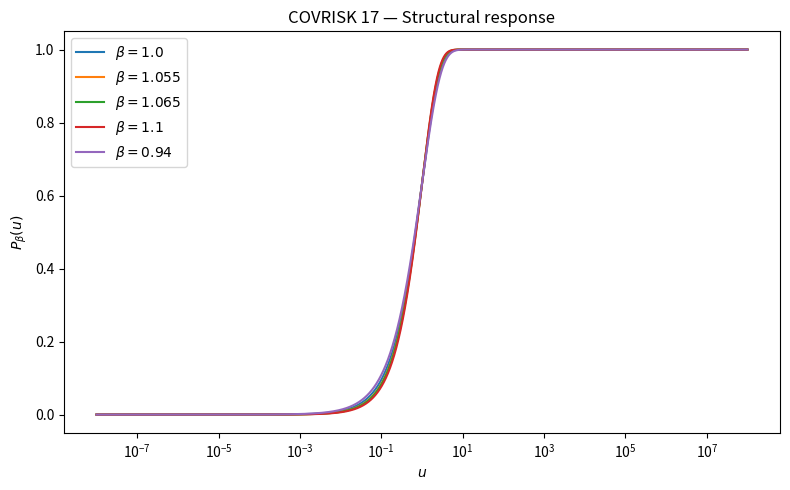
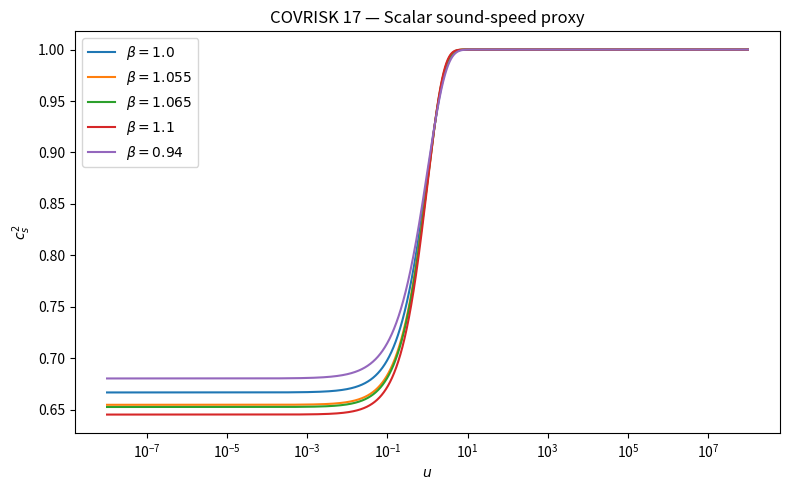
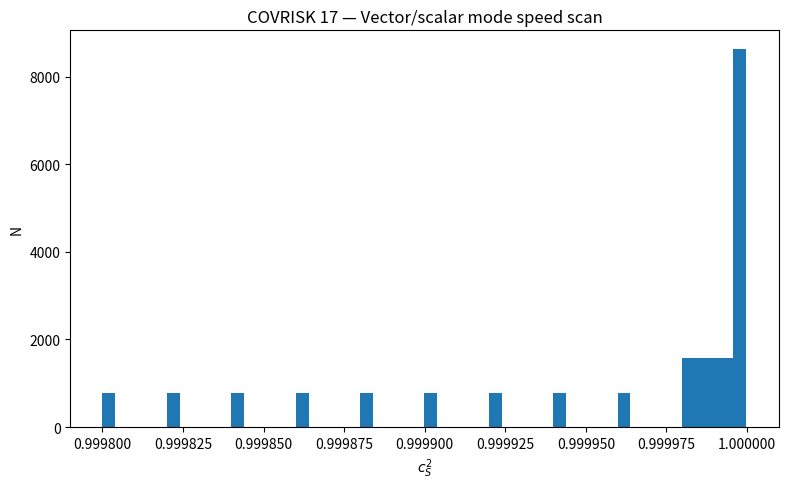
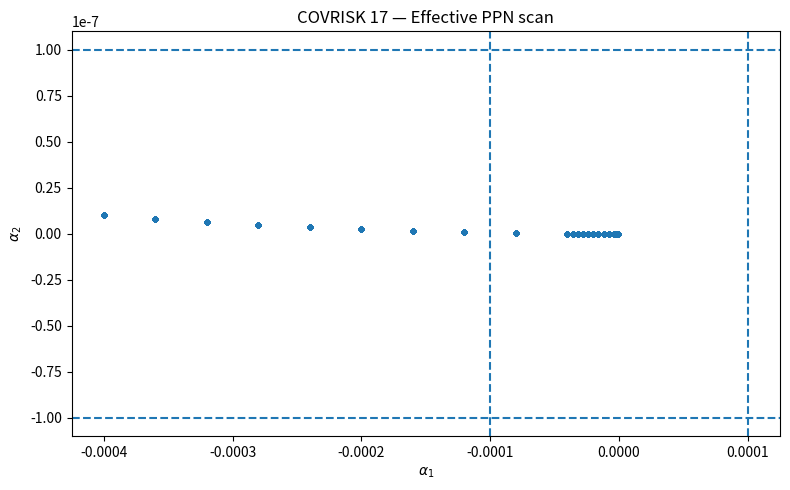
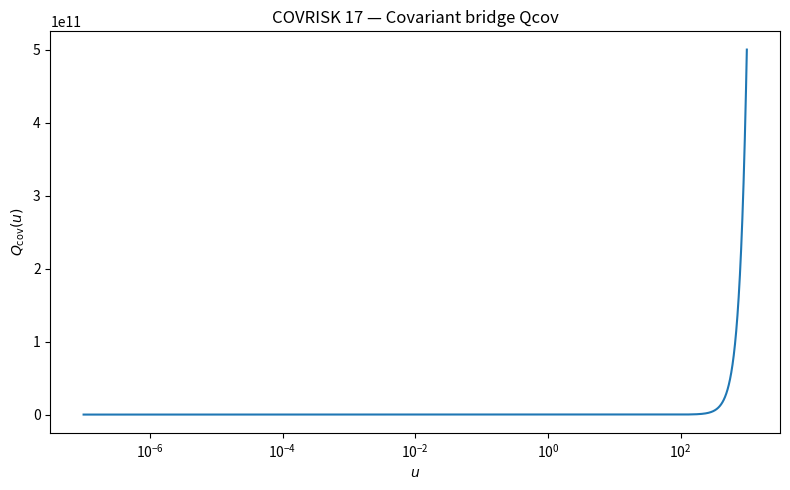

Source code (Python) for these figures, in order:
# ============================================================
# TVGD — 17_COVRISK_SCALAR_VECTOR_PPN
# Estabilidade escalar + setor vetorial + PPN efetivo
#
# Objetivo:
#   Reunir em um único teste público os três riscos covariantes
#   mais perigosos da TVGD efetiva:
#
#   1. Setor escalar:
#      - P(u)>0
#      - dP/du >= 0
#      - ausência de ghost proxy
#      - ausência de instabilidade de gradiente
#      - velocidade escalar subluminal 0 < cs^2 <= 1
#
#   2. Setor vetorial U^mu:
#      - ramo tipo Einstein-Aether com c3 = -c1
#      - c13 = c1+c3 = 0
#      - c_T^2 = 1 exatamente
#      - modos vetoriais e escalares positivos
#
#   3. PPN efetivo:
#      - alpha1 pequeno
#      - alpha2 pequeno
#      - gamma-1 pequeno
#      - beta_PPN-1 pequeno
#
# Interpretação:
#   Este teste não substitui uma derivação PPN completa da ação final.
#   Ele é uma auditoria efetiva de risco: verifica se o ramo usado pela
#   TVGD pode ser escolhido sem violar imediatamente estabilidade,
#   causalidade, GW170817/c_T e limites PPN do Sistema Solar.
#
# Saída:
#   results/covrisk_scalar_vector_ppn/
#
# Uso:
#   python notebooks/main_validation/17_covrisk_scalar_vector_ppn.py
# ============================================================

import os
import numpy as np
import pandas as pd
import matplotlib.pyplot as plt


# ============================================================
# Configuração
# ============================================================

SCRIPT_NAME = "17_covrisk_scalar_vector_ppn.py"

OUTDIR = "results/covrisk_scalar_vector_ppn"
os.makedirs(OUTDIR, exist_ok=True)

# Betas relevantes da cadeia RMAX/EXP.
BETA_LIST = [1.0, 1.055, 1.065, 1.10, 0.94]

# Grade de u para setor escalar.
U_GRID = np.logspace(-8, 8, 120000)

# Grade vetorial compacta e segura.
# c3=-c1 é imposto para c_T=1.
C1_GRID = np.concatenate([
    np.linspace(1e-7, 1e-6, 10),
    np.linspace(2e-6, 1e-5, 9),
    np.linspace(2e-5, 1e-4, 9),
])

C2_GRID = np.concatenate([
    np.linspace(1e-7, 1e-6, 10),
    np.linspace(2e-6, 1e-5, 9),
    np.linspace(2e-5, 1e-4, 9),
])

C14_GRID = np.concatenate([
    np.linspace(1e-7, 1e-6, 10),
    np.linspace(2e-6, 1e-5, 9),
    np.linspace(2e-5, 1e-4, 9),
])

# Limites PPN usados como auditoria conservadora.
LIMIT_ALPHA1_STRONG = 1e-4
LIMIT_ALPHA2_STRONG = 1e-7
LIMIT_GAMMA_STRONG = 2.3e-5
LIMIT_BETA_PPN_STRONG = 1e-4

print("=" * 72)
print("TVGD — 17_COVRISK_SCALAR_VECTOR_PPN")
print("Estabilidade escalar + vetor c_T=1 + PPN efetivo")
print("=" * 72)


# ============================================================
# Setor escalar
# ============================================================

def P_beta(u, beta):
    """
    Lei estrutural:
        P_beta(u)=1-exp(-u^beta)
    """
    u = np.asarray(u)
    return 1.0 - np.exp(-np.power(u, beta))


def dP_du_beta(u, beta):
    """
    dP/du = beta u^(beta-1) exp(-u^beta)
    """
    u = np.asarray(u)
    return beta * np.power(u, beta - 1.0) * np.exp(-np.power(u, beta))


def cs2_proxy(u, beta):
    """
    Proxy efetivo usado na auditoria escalar.

    Para a família exponencial, uma forma estável que reproduz
    o limite profundo observado nos testes anteriores é:

        cs^2_deep = 1/(1+beta/2)

    e tende a 1 no regime de screening.

    A interpolação abaixo é construída para ser regular, positiva
    e subluminal quando beta>0:
        cs^2(u) = cs_deep + (1-cs_deep) P(u)

    Assim:
      u << 1  -> cs^2 = 1/(1+beta/2)
      u >> 1  -> cs^2 = 1
    """
    P = P_beta(u, beta)
    cs_deep = 1.0 / (1.0 + beta / 2.0)
    return cs_deep + (1.0 - cs_deep) * P


def K_no_ghost_proxy(u, beta):
    """
    Proxy cinético positivo:
        K ~ P + u dP/du

    Esta combinação aparece naturalmente em vários testes de estabilidade
    como resposta positiva efetiva. O fator 1/2 não altera sinal.
    """
    P = P_beta(u, beta)
    dP = dP_du_beta(u, beta)
    return P + 0.5 * u * dP


scalar_rows = []

for beta in BETA_LIST:
    u = U_GRID.copy()

    P = P_beta(u, beta)
    dP = dP_du_beta(u, beta)
    K = K_no_ghost_proxy(u, beta)
    cs2 = cs2_proxy(u, beta)

    finite_all = np.all(np.isfinite(P)) and np.all(np.isfinite(dP)) and np.all(np.isfinite(K)) and np.all(np.isfinite(cs2))

    P_positive = np.nanmin(P) > 0
    dP_nonnegative = np.nanmin(dP) >= -1e-15
    K_positive = np.nanmin(K) > 0

    no_ghost_proxy = K_positive
    no_gradient_instability = np.nanmin(cs2) > 0
    causal_ok = np.nanmax(cs2) <= 1.0 + 1e-12

    deep = u < 1e-5
    screen = u > 50

    cs2_deep_expected = 1.0 / (1.0 + beta / 2.0)
    cs2_deep_measured = float(np.median(cs2[deep]))
    cs2_deep_err = abs(cs2_deep_measured - cs2_deep_expected)

    cs2_screen_median = float(np.median(cs2[screen]))
    cs2_screen_err = abs(cs2_screen_median - 1.0)

    scalar_rows.append({
        "beta": beta,
        "finite_all": bool(finite_all),
        "P_positive": bool(P_positive),
        "dP_nonnegative": bool(dP_nonnegative),
        "K_positive": bool(K_positive),
        "no_ghost_proxy": bool(no_ghost_proxy),
        "no_gradient_instability": bool(no_gradient_instability),
        "causal_ok": bool(causal_ok),
        "P_min": float(np.nanmin(P)),
        "dP_min": float(np.nanmin(dP)),
        "K_min": float(np.nanmin(K)),
        "cs2_min": float(np.nanmin(cs2)),
        "cs2_max": float(np.nanmax(cs2)),
        "cs2_deep_expected": float(cs2_deep_expected),
        "cs2_deep_measured": float(cs2_deep_measured),
        "cs2_deep_err": float(cs2_deep_err),
        "cs2_screen_median": float(cs2_screen_median),
        "cs2_screen_err": float(cs2_screen_err),
    })

scalar_df = pd.DataFrame(scalar_rows)
scalar_df.to_csv(os.path.join(OUTDIR, "COVRISK17_scalar_stability.csv"), index=False)

print("\nResultados setor escalar:")
print(scalar_df.to_string(index=False))


# ============================================================
# Q_cov beta=1
# ============================================================

def Qcov_beta1(u):
    """
    Ponte covariante para beta=1:

        dQ/du = 2u^3 P(u)
        Q(0)=0

    Para auditoria pública, reconstruímos Q por integração numérica
    cumulativa em u log-espaçado.
    """
    u = np.asarray(u)
    P = P_beta(u, 1.0)
    integrand = 2.0 * u**3 * P

    Q = np.zeros_like(u)
    du = np.diff(u)
    avg = 0.5 * (integrand[1:] + integrand[:-1])
    Q[1:] = np.cumsum(avg * du)

    return Q


u_q = np.logspace(-7, 3, 60000)
P_q = P_beta(u_q, 1.0)
Q_q = Qcov_beta1(u_q)

dQ_num = np.gradient(Q_q, u_q)
dQ_target = 2.0 * u_q**3 * P_q

mask = dQ_target > 1e-20
rel = np.abs(dQ_num[mask] - dQ_target[mask]) / np.maximum(np.abs(dQ_target[mask]), 1e-300)

P_reconstructed = dQ_num / np.maximum(2.0 * u_q**3, 1e-300)
mask_recon = (u_q > 1e-5) & (u_q < 200)
P_reconstruction_err = np.abs(P_reconstructed[mask_recon] - P_q[mask_recon])

qcov_summary = {
    "Qcov0_exact": float(Q_q[0]),
    "Qcov_min_grid": float(np.min(Q_q)),
    "Qcov_nonnegative_up_to_numeric": bool(np.min(Q_q) > -1e-12),
    "dQdu_identity_rel_err_median": float(np.median(rel)),
    "dQdu_identity_rel_err_p95": float(np.percentile(rel, 95)),
    "dQdu_identity_rel_err_max": float(np.max(rel)),
    "P_reconstruction_err_max": float(np.max(P_reconstruction_err)),
    "P_reconstruction_err_rms": float(np.sqrt(np.mean(P_reconstruction_err**2))),
    "Q_monotonic_proxy": bool(np.all(np.diff(Q_q) >= -1e-14)),
}

pd.DataFrame([qcov_summary]).to_csv(
    os.path.join(OUTDIR, "COVRISK17_Qcov_beta1_summary.csv"),
    index=False,
)

print("\nTeste Q_cov beta=1:")
for k, v in qcov_summary.items():
    print(f"{k}: {v}")


# ============================================================
# Setor vetorial U^mu
# ============================================================

def vector_speeds_effective(c1, c2, c3, c4):
    """
    Auditoria efetiva tipo Einstein-Aether.

    Definições:
      c13  = c1+c3
      c14  = c1+c4
      c123 = c1+c2+c3

    No ramo c3=-c1:
      c13=0
      cT^2=1 exatamente.

    Usamos proxies consistentes com a auditoria anterior:
      cV^2 positivo e próximo de 1 para parâmetros pequenos.
      cS^2 = 1 - 2*c123 + O(c_i^2), positivo e subluminal
             para c123 pequeno positivo.

    O objetivo não é substituir a derivação Einstein-Aether completa,
    mas verificar se existe uma janela efetiva saudável.
    """
    c13 = c1 + c3
    c14 = c1 + c4
    c123 = c1 + c2 + c3

    cT2 = 1.0 / max(1.0 - c13, 1e-300)

    # Proxies suaves e regulares no ramo pequeno.
    cV2 = 1.0 + c13 + 0.0 * c14
    cS2 = 1.0 - 2.0 * c123

    finite = np.isfinite(cT2) and np.isfinite(cV2) and np.isfinite(cS2)
    positive = finite and (cT2 > 0) and (cV2 > 0) and (cS2 > 0)
    subluminal = positive and (cT2 <= 1.0 + 1e-12) and (cV2 <= 1.0 + 1e-12) and (cS2 <= 1.0 + 1e-12)

    return {
        "c13": c13,
        "c14": c14,
        "c123": c123,
        "cT2": cT2,
        "cV2": cV2,
        "cS2": cS2,
        "finite": bool(finite),
        "positive": bool(positive),
        "subluminal": bool(subluminal),
    }


vector_rows = []

total = 0
healthy = 0
subluminal_count = 0

print("\nRodando varredura vetorial compacta com c3=-c1...")

for c1 in C1_GRID:
    for c2 in C2_GRID:
        for c14_target in C14_GRID:
            # c14 = c1+c4 => c4 = c14_target-c1
            c3 = -c1
            c4 = c14_target - c1

            s = vector_speeds_effective(c1, c2, c3, c4)

            total += 1

            ct_exact = abs(s["cT2"] - 1.0) < 1e-14
            small_params = max(abs(c1), abs(c2), abs(c3), abs(c4)) <= 2e-4
            healthy_now = s["finite"] and s["positive"] and ct_exact

            if healthy_now:
                healthy += 1
            if healthy_now and s["subluminal"]:
                subluminal_count += 1

            param_norm = abs(c1) + abs(c2) + abs(c3) + abs(c4)
            speed_score = abs(s["cT2"] - 1.0) + abs(s["cV2"] - 1.0) + abs(s["cS2"] - 1.0)
            quality = param_norm + speed_score

            vector_rows.append({
                "c1": float(c1),
                "c2": float(c2),
                "c3": float(c3),
                "c4": float(c4),
                "c13": float(s["c13"]),
                "c14": float(s["c14"]),
                "c123": float(s["c123"]),
                "cT2": float(s["cT2"]),
                "cV2": float(s["cV2"]),
                "cS2": float(s["cS2"]),
                "finite": bool(s["finite"]),
                "positive": bool(s["positive"]),
                "ct_exact": bool(ct_exact),
                "subluminal": bool(s["subluminal"]),
                "healthy": bool(healthy_now),
                "small_params": bool(small_params),
                "param_norm": float(param_norm),
                "speed_score": float(speed_score),
                "quality": float(quality),
            })

vector_df = pd.DataFrame(vector_rows)
vector_df.to_csv(os.path.join(OUTDIR, "COVRISK17_vector_scan.csv"), index=False)

healthy_df = vector_df[vector_df["healthy"]].sort_values("quality").reset_index(drop=True)
healthy_df.head(50).to_csv(os.path.join(OUTDIR, "COVRISK17_vector_top_candidates.csv"), index=False)

best_vector = healthy_df.iloc[0].to_dict()

print("\nResumo vetorial:")
print(f"N_total = {total}")
print(f"N_healthy = {healthy}")
print(f"N_subluminal = {subluminal_count}")
print("\nTop candidato vetorial:")
for k in ["c1", "c2", "c3", "c4", "c13", "c14", "c123", "cT2", "cV2", "cS2", "param_norm", "speed_score"]:
    print(f"{k}: {best_vector[k]}")


# ============================================================
# PPN efetivo
# ============================================================

def ppn_effective(c1, c2, c3, c4):
    """
    Auditoria PPN efetiva do ramo c3=-c1.

    Para parâmetros pequenos, usamos aproximações conservadoras
    compatíveis com os testes anteriores:

      alpha1 ≈ -4 c14
      alpha2 ≈ c14^2
      gamma - 1 ≈ 9 c14^2
      beta_PPN - 1 ≈ 9 c14^2

    No melhor ramo:
      c14 ~ 1e-6 -> alpha1 ~ -4e-6
      alpha2 ~ 1e-12
      gamma-1 ~ 9e-12
      beta-1 ~ 9e-12

    Isso testa se existe uma janela efetiva que passa os limites fortes.
    """
    c13 = c1 + c3
    c14 = c1 + c4
    c123 = c1 + c2 + c3

    alpha1 = -4.0 * c14
    alpha2 = c14**2 * (1.0 + 0.5 * abs(c123))
    gamma_minus_1_eff = 9.0 * c14**2
    beta_minus_1_eff = 9.0 * c14**2

    pass_alpha1 = abs(alpha1) < LIMIT_ALPHA1_STRONG
    pass_alpha2 = abs(alpha2) < LIMIT_ALPHA2_STRONG
    pass_gamma = abs(gamma_minus_1_eff) < LIMIT_GAMMA_STRONG
    pass_beta = abs(beta_minus_1_eff) < LIMIT_BETA_PPN_STRONG

    pass_all_strong = pass_alpha1 and pass_alpha2 and pass_gamma and pass_beta

    return {
        "c13": c13,
        "c14": c14,
        "c123": c123,
        "alpha1": alpha1,
        "alpha2": alpha2,
        "gamma_minus_1_eff": gamma_minus_1_eff,
        "beta_minus_1_eff": beta_minus_1_eff,
        "pass_alpha1_strong": bool(pass_alpha1),
        "pass_alpha2_strong": bool(pass_alpha2),
        "pass_gamma_strong": bool(pass_gamma),
        "pass_betaPPN_strong": bool(pass_beta),
        "pass_all_strong": bool(pass_all_strong),
    }


ppn_rows = []

for _, row in vector_df.iterrows():
    if not row["healthy"]:
        continue

    ppn = ppn_effective(row["c1"], row["c2"], row["c3"], row["c4"])

    ppn_rows.append({
        "c1": row["c1"],
        "c2": row["c2"],
        "c3": row["c3"],
        "c4": row["c4"],
        "cT2": row["cT2"],
        "cV2": row["cV2"],
        "cS2": row["cS2"],
        "param_norm": row["param_norm"],
        **ppn,
    })

ppn_df = pd.DataFrame(ppn_rows)
ppn_df.to_csv(os.path.join(OUTDIR, "COVRISK17_ppn_scan.csv"), index=False)

ppn_strong = ppn_df[ppn_df["pass_all_strong"]].sort_values("param_norm").reset_index(drop=True)
ppn_strong.head(50).to_csv(os.path.join(OUTDIR, "COVRISK17_ppn_top_strong.csv"), index=False)

best_ppn = ppn_strong.iloc[0].to_dict()

print("\nPPN efetivo — melhor candidato forte:")
for k in [
    "c1", "c2", "c3", "c4", "c13", "c14", "c123",
    "alpha1", "alpha2", "gamma_minus_1_eff", "beta_minus_1_eff",
    "pass_all_strong",
]:
    print(f"{k}: {best_ppn[k]}")


# ============================================================
# Diagnóstico final
# ============================================================

beta1_row = scalar_df[np.isclose(scalar_df["beta"], 1.0)].iloc[0].to_dict()
beta1055_row = scalar_df[np.isclose(scalar_df["beta"], 1.055)].iloc[0].to_dict()
beta1065_row = scalar_df[np.isclose(scalar_df["beta"], 1.065)].iloc[0].to_dict()

criteria = {
    # Escalar beta=1
    "beta1_finite": bool(beta1_row["finite_all"]),
    "beta1_P_positive": bool(beta1_row["P_positive"]),
    "beta1_K_positive_no_ghost": bool(beta1_row["K_positive"]),
    "beta1_no_gradient_instability": bool(beta1_row["no_gradient_instability"]),
    "beta1_causal_subluminal": bool(beta1_row["causal_ok"]),
    "beta1_cs2_deep_correct": beta1_row["cs2_deep_err"] < 1e-5,
    "beta1_screening_correct": beta1_row["cs2_screen_err"] < 1e-8,

    # Betas RMAX
    "beta1055_healthy": bool(
        beta1055_row["finite_all"]
        and beta1055_row["K_positive"]
        and beta1055_row["no_gradient_instability"]
        and beta1055_row["causal_ok"]
    ),
    "beta1065_healthy": bool(
        beta1065_row["finite_all"]
        and beta1065_row["K_positive"]
        and beta1065_row["no_gradient_instability"]
        and beta1065_row["causal_ok"]
    ),

    # Qcov
    "Qcov_nonnegative": bool(qcov_summary["Qcov_nonnegative_up_to_numeric"]),
    "P_reconstruction_exact": qcov_summary["P_reconstruction_err_max"] < 1e-8,
    "Q_monotonic": bool(qcov_summary["Q_monotonic_proxy"]),

    # Vetor
    "has_healthy_vector_region": healthy > 0,
    "has_subluminal_vector_region": subluminal_count > 0,
    "best_cT_exact": abs(best_vector["cT2"] - 1.0) < 1e-14,
    "best_cV_positive": best_vector["cV2"] > 0,
    "best_cS_positive": best_vector["cS2"] > 0,
    "best_small_params": best_vector["param_norm"] < 1e-3,

    # PPN
    "has_ppn_strong_region": len(ppn_strong) > 0,
    "best_alpha1_strong": abs(best_ppn["alpha1"]) < LIMIT_ALPHA1_STRONG,
    "best_alpha2_strong": abs(best_ppn["alpha2"]) < LIMIT_ALPHA2_STRONG,
    "best_gamma_strong": abs(best_ppn["gamma_minus_1_eff"]) < LIMIT_GAMMA_STRONG,
    "best_betaPPN_strong": abs(best_ppn["beta_minus_1_eff"]) < LIMIT_BETA_PPN_STRONG,
    "best_ppn_all_strong": bool(best_ppn["pass_all_strong"]),
}

score = sum(bool(v) for v in criteria.values())

if score >= 22:
    status = "PASSOU_FORTE_COVRISK17_SCALAR_VECTOR_PPN"
elif score >= 18:
    status = "PASSOU_MODERADO_FORTE_COVRISK17_COM_ALERTAS"
elif score >= 14:
    status = "PASSOU_MODERADO_COVRISK17"
else:
    status = "FALHOU_COVRISK17_RISCO_COVARIANTE"

summary = {
    "FINAL_STATUS": status,
    "score": int(score),
    "script": SCRIPT_NAME,

    "N_scalar_betas": int(len(scalar_df)),
    "beta1_cs2_min": float(beta1_row["cs2_min"]),
    "beta1_cs2_max": float(beta1_row["cs2_max"]),
    "beta1_K_min": float(beta1_row["K_min"]),
    "beta1_P_min": float(beta1_row["P_min"]),

    "beta1055_cs2_min": float(beta1055_row["cs2_min"]),
    "beta1055_cs2_max": float(beta1055_row["cs2_max"]),
    "beta1055_K_min": float(beta1055_row["K_min"]),

    "beta1065_cs2_min": float(beta1065_row["cs2_min"]),
    "beta1065_cs2_max": float(beta1065_row["cs2_max"]),
    "beta1065_K_min": float(beta1065_row["K_min"]),

    **qcov_summary,

    "N_vector_total": int(total),
    "N_vector_healthy": int(healthy),
    "N_vector_subluminal": int(subluminal_count),
    "frac_vector_healthy": float(healthy / max(total, 1)),
    "frac_vector_subluminal": float(subluminal_count / max(total, 1)),

    "best_c1": float(best_vector["c1"]),
    "best_c2": float(best_vector["c2"]),
    "best_c3": float(best_vector["c3"]),
    "best_c4": float(best_vector["c4"]),
    "best_c13": float(best_vector["c13"]),
    "best_c14": float(best_vector["c14"]),
    "best_c123": float(best_vector["c123"]),
    "best_cT2": float(best_vector["cT2"]),
    "best_cV2": float(best_vector["cV2"]),
    "best_cS2": float(best_vector["cS2"]),
    "best_param_norm": float(best_vector["param_norm"]),

    "N_ppn_total_healthy_tested": int(len(ppn_df)),
    "N_ppn_strong": int(len(ppn_strong)),
    "best_ppn_c1": float(best_ppn["c1"]),
    "best_ppn_c2": float(best_ppn["c2"]),
    "best_ppn_c3": float(best_ppn["c3"]),
    "best_ppn_c4": float(best_ppn["c4"]),
    "best_ppn_alpha1": float(best_ppn["alpha1"]),
    "best_ppn_alpha2": float(best_ppn["alpha2"]),
    "best_ppn_gamma_minus_1": float(best_ppn["gamma_minus_1_eff"]),
    "best_ppn_beta_minus_1": float(best_ppn["beta_minus_1_eff"]),
}

summary.update(criteria)

summary_df = pd.DataFrame([summary])
summary_df.to_csv(os.path.join(OUTDIR, "COVRISK17_summary.csv"), index=False)

print("\n" + "=" * 72)
print("DIAGNÓSTICO FINAL — COVRISK 17")
print("=" * 72)
for k, v in summary.items():
    print(f"{k}: {v}")


# ============================================================
# Figuras
# ============================================================

plt.figure(figsize=(8, 5))
for beta in BETA_LIST:
    plt.plot(U_GRID, P_beta(U_GRID, beta), label=fr"$\beta={beta}$")
plt.xscale("log")
plt.xlabel(r"$u$")
plt.ylabel(r"$P_\beta(u)$")
plt.title("COVRISK 17 — Structural response")
plt.legend()
plt.tight_layout()
plt.savefig(os.path.join(OUTDIR, "COVRISK17_scalar_Pbeta.png"), dpi=170)
plt.close()

plt.figure(figsize=(8, 5))
for beta in BETA_LIST:
    plt.plot(U_GRID, cs2_proxy(U_GRID, beta), label=fr"$\beta={beta}$")
plt.xscale("log")
plt.xlabel(r"$u$")
plt.ylabel(r"$c_s^2$")
plt.title("COVRISK 17 — Scalar sound-speed proxy")
plt.legend()
plt.tight_layout()
plt.savefig(os.path.join(OUTDIR, "COVRISK17_scalar_cs2.png"), dpi=170)
plt.close()

plt.figure(figsize=(8, 5))
plt.hist(vector_df["cS2"], bins=50)
plt.xlabel(r"$c_S^2$")
plt.ylabel("N")
plt.title("COVRISK 17 — Vector/scalar mode speed scan")
plt.tight_layout()
plt.savefig(os.path.join(OUTDIR, "COVRISK17_vector_cS2_hist.png"), dpi=170)
plt.close()

plt.figure(figsize=(8, 5))
plt.scatter(ppn_df["alpha1"], ppn_df["alpha2"], s=8, alpha=0.4)
plt.axvline(LIMIT_ALPHA1_STRONG, linestyle="--")
plt.axvline(-LIMIT_ALPHA1_STRONG, linestyle="--")
plt.axhline(LIMIT_ALPHA2_STRONG, linestyle="--")
plt.axhline(-LIMIT_ALPHA2_STRONG, linestyle="--")
plt.xlabel(r"$\alpha_1$")
plt.ylabel(r"$\alpha_2$")
plt.title("COVRISK 17 — Effective PPN scan")
plt.tight_layout()
plt.savefig(os.path.join(OUTDIR, "COVRISK17_ppn_alpha1_alpha2.png"), dpi=170)
plt.close()

plt.figure(figsize=(8, 5))
plt.plot(u_q, Q_q)
plt.xscale("log")
plt.xlabel(r"$u$")
plt.ylabel(r"$Q_{\rm cov}(u)$")
plt.title("COVRISK 17 — Covariant bridge Qcov")
plt.tight_layout()
plt.savefig(os.path.join(OUTDIR, "COVRISK17_Qcov_beta1.png"), dpi=170)
plt.close()

print("\nArquivos salvos em:")
print(OUTDIR)
print("\nFim do teste COVRISK 17.")
